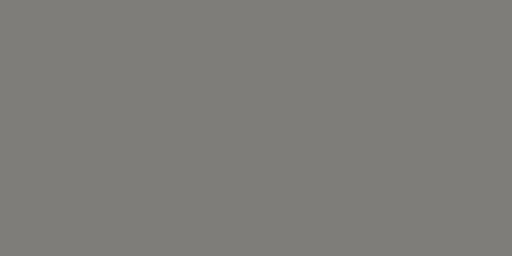
t = 0.00 s
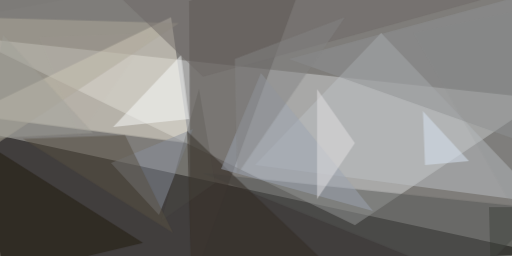
t = 2.99 s
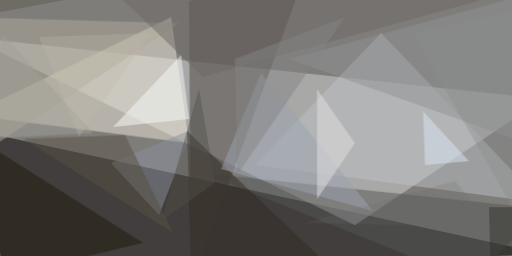
t = 3.12 s
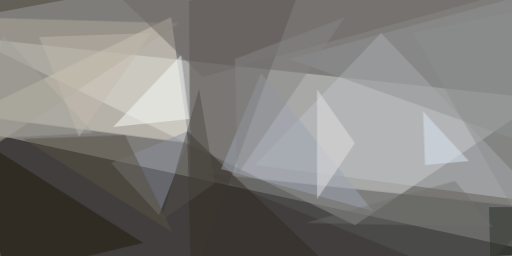
t = 3.24 s
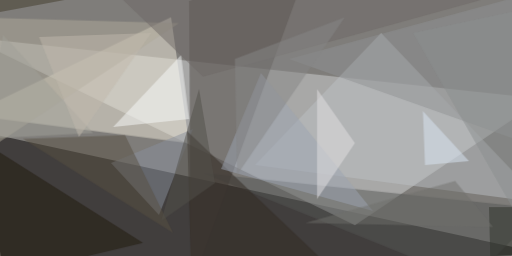
t = 3.37 s
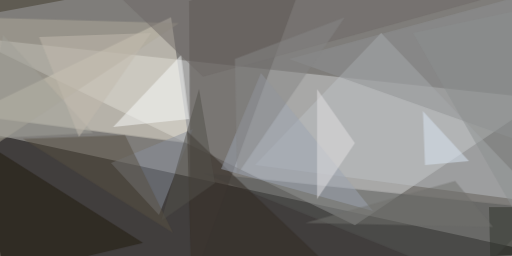
t = 3.49 s

The animated SVG that drew these frames (rendered in a browser with its animation timeline set to each time). Animation: 1 CSS @keyframes rule; one cycle of 3.49 s.

<svg xmlns="http://www.w3.org/2000/svg" viewBox="0 0 400 200"><style>@keyframes a{ from {opacity: 0} to {opacity: 1} } g > * { opacity: 0; animation: a .5s forwards; }</style><path fill="#7f7d7a" d="M0 0h400v200H0z"/><g fill-opacity=".5"><path fill="#050000" d="M422.7 197.7L7 224.2l-31.2-123.4z" style="animation-delay: 0.000s;"/><path fill="#d2d3d4" d="M424.2 77.3l-146.9 98.5L-24.2 28.9z" style="animation-delay: 0.188s;"/><path fill="#eee7d8" d="M133.6 13.3L-24.2 89.8l171.9 22z" style="animation-delay: 0.376s;"/><path fill="#4b4541" d="M149.2 224.2L147.7.8l92.1-25z" style="animation-delay: 0.562s;"/><path fill="#bbbfc3" d="M199.2 129l98.5-103.2 126.5 132.8z" style="animation-delay: 0.746s;"/><path fill="#555655" d="M368 219.5l-209.4-84.3 265.6 28z" style="animation-delay: 0.927s;"/><path fill="#b0aa99" d="M139.8 18L-8.6 116.4-24.2 13.3z" style="animation-delay: 1.104s;"/><path fill="#909293" d="M421-7l3.2 123.4-198.4-70.3z" style="animation-delay: 1.277s;"/><path fill="#8a909b" d="M86.7 127.3l37.5 40.7 26.6-67.2z" style="animation-delay: 1.445s;"/><path fill="#211a0d" d="M-13.3 219.5l125-29.7-123.4-78z" style="animation-delay: 1.607s;"/><path fill="#f8faf9" d="M147.7 93l-59.4 6.2L141.4 43z" style="animation-delay: 1.763s;"/><path fill="#6f6966" d="M71-24.2L389.9-4 158.6 60z" style="animation-delay: 1.912s;"/><path fill="#322b23" d="M274.2 224.2l-125-15.6-3.1-106.3z" style="animation-delay: 2.054s;"/><path fill="#585043" d="M18 108.6L135.2 182l-37.5-76.5z" style="animation-delay: 2.187s;"/><path fill="#9ba4b2" d="M291.4 164.8L172.7 132l31.2-75z" style="animation-delay: 2.312s;"/><path fill="#e1dfe1" d="M247.7 155.5l29.6-43.8-29.6-42.2z" style="animation-delay: 2.427s;"/><path fill="#dae5f3" d="M366.4 125.8l-36-39 1.6 42.1z" style="animation-delay: 2.533s;"/><path fill="#868586" d="M269.5 13.3l-86 32.8 1.7 90.6z" style="animation-delay: 2.629s;"/><path fill="#9f9f97" d="M72.7 104L2.3 27.2l-14 81.3z" style="animation-delay: 2.714s;"/><path fill="#2f322a" d="M383.6 224.2l40.6-62.5H382z" style="animation-delay: 2.789s;"/><path fill="#52504a" d="M168 143l-42.2 29.7 29.7-103.2z" style="animation-delay: 2.853s;"/><path fill="#8b8f8f" d="M322.7 25.8l89 156.2-1.5-175z" style="animation-delay: 2.906s;"/><path fill="#c2baad" d="M61.7 107L118 25.8l-87.5 3.1z" style="animation-delay: 2.947s;"/><path fill="#413b2a" d="M-21 13.3l-3.2-37.5L88.3-7z" style="animation-delay: 2.976s;"/><path fill="#70706d" d="M355.5 141.4l-117.2 32.8 146.9 3.1z" style="animation-delay: 2.994s;"/></g></svg>
